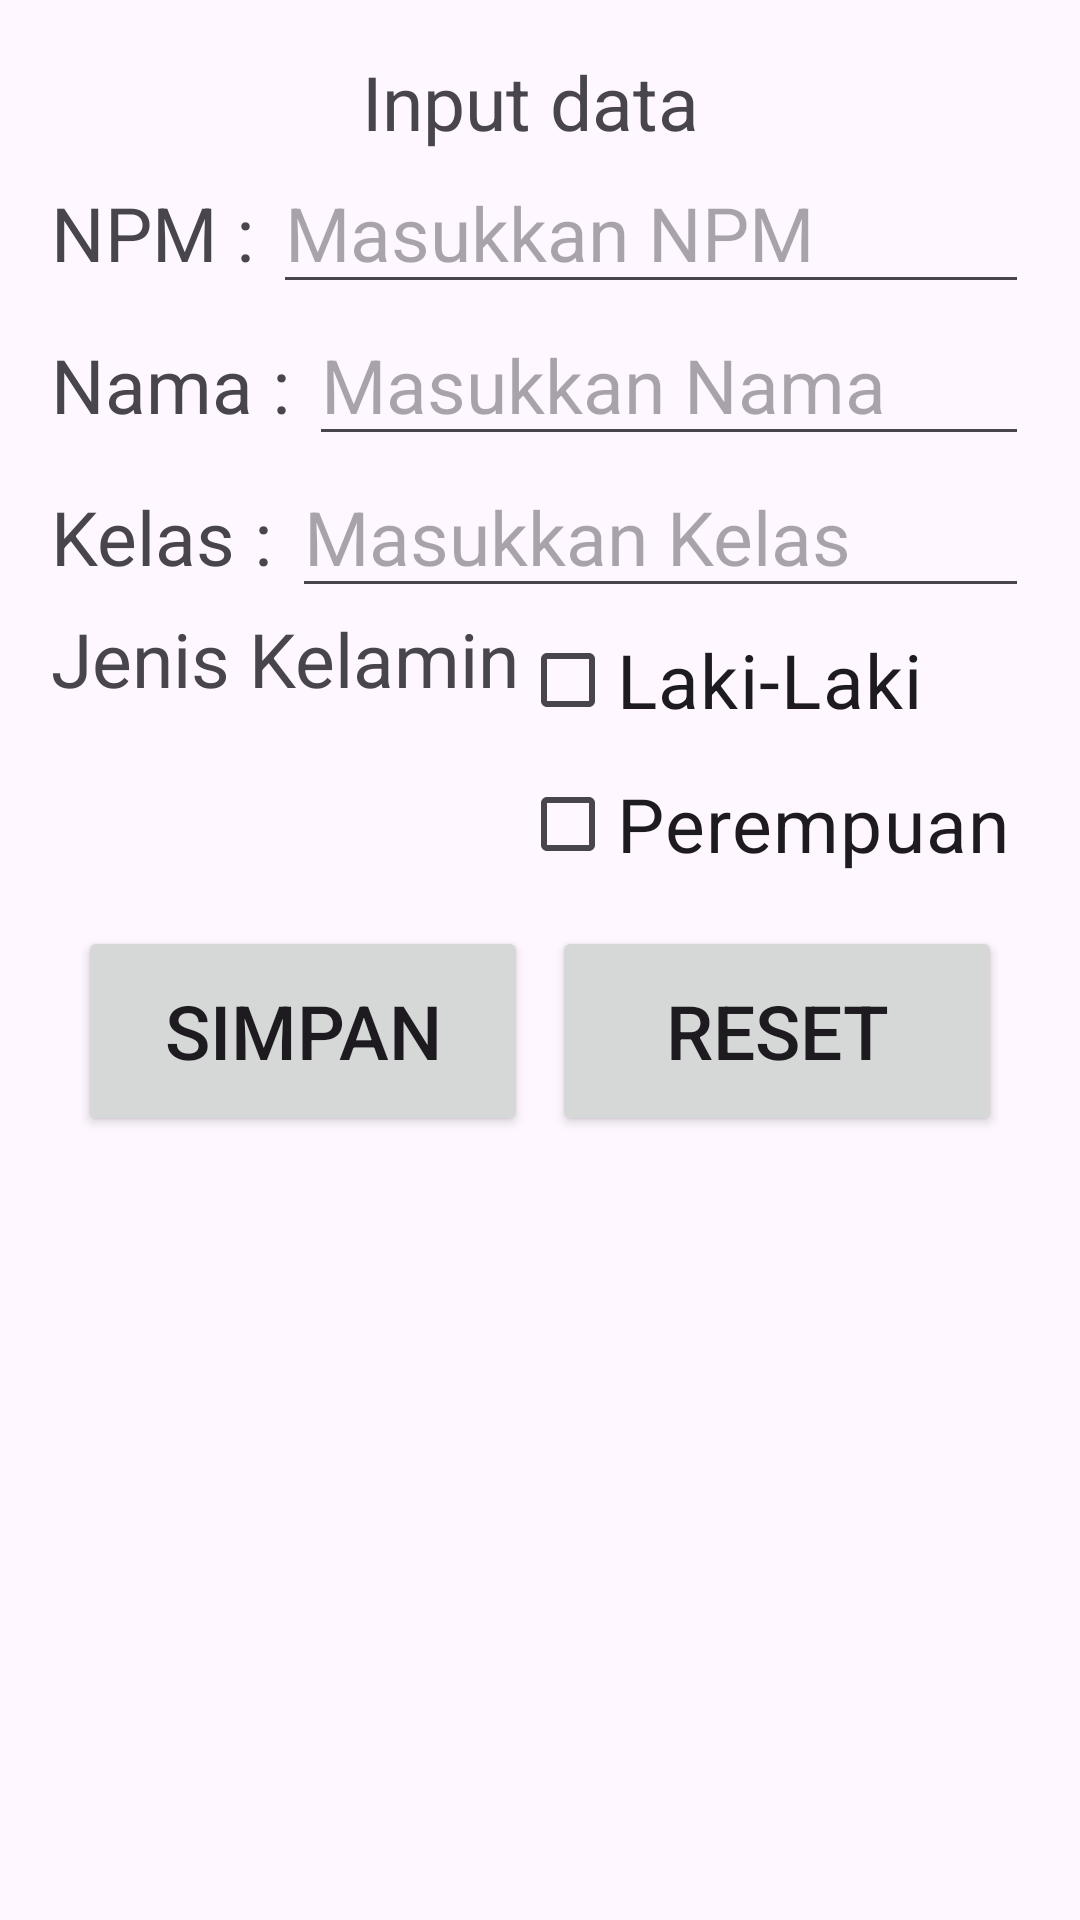

Reconstruct the res/layout file that produces this screen, plus the resources it refers to.
<!-- AndroidManifest.xml: application theme Theme.LatihanQuiz -->
<!-- res/layout/activity_form.xml -->
<?xml version="1.0" encoding="utf-8"?>
<LinearLayout xmlns:android="http://schemas.android.com/apk/res/android"
    xmlns:app="http://schemas.android.com/apk/res-auto"
    xmlns:tools="http://schemas.android.com/tools"
    android:id="@+id/main"
    android:layout_width="match_parent"
    android:layout_height="match_parent"
    tools:context=".form"
    android:orientation="vertical"
    android:padding="17dp">

    <TextView
        android:layout_width="match_parent"
        android:layout_height="wrap_content"
        android:text="Input data "
        android:gravity="center"
        android:textSize="25dp"/>

    <LinearLayout
        android:layout_width="match_parent"
        android:layout_height="wrap_content"
        android:orientation="horizontal">

        <TextView
            android:layout_width="wrap_content"
            android:layout_height="wrap_content"
            android:text="NPM : "
            android:textSize="25dp"/>

        <EditText
            android:layout_width="match_parent"
            android:layout_height="wrap_content"
            android:hint="Masukkan NPM"
            android:textSize="25dp"
            android:id="@+id/npm"/>

    </LinearLayout>

    <LinearLayout
        android:layout_width="match_parent"
        android:layout_height="wrap_content"
        android:orientation="horizontal">

        <TextView
            android:layout_width="wrap_content"
            android:layout_height="wrap_content"
            android:text="Nama : "
            android:textSize="25dp"/>

        <EditText
            android:layout_width="match_parent"
            android:layout_height="wrap_content"
            android:hint="Masukkan Nama"
            android:textSize="25dp"
            android:id="@+id/nama"/>

    </LinearLayout>

    <LinearLayout
        android:layout_width="match_parent"
        android:layout_height="wrap_content"
        android:orientation="horizontal">

        <TextView
            android:layout_width="wrap_content"
            android:layout_height="wrap_content"
            android:text="Kelas : "
            android:textSize="25dp"/>

        <EditText
            android:layout_width="match_parent"
            android:layout_height="wrap_content"
            android:hint="Masukkan Kelas"
            android:textSize="25dp"
            android:id="@+id/kelas"/>

    </LinearLayout>

    <LinearLayout
        android:layout_width="match_parent"
        android:layout_height="wrap_content"
        android:orientation="horizontal">

        <TextView
            android:layout_width="wrap_content"
            android:layout_height="wrap_content"
            android:text="Jenis Kelamin"
            android:textSize="25dp"/>

        <LinearLayout
            android:layout_width="wrap_content"
            android:layout_height="wrap_content"
            android:orientation="vertical">

            <CheckBox
                android:layout_width="wrap_content"
                android:layout_height="wrap_content"
                android:text="Laki-Laki"
                android:textSize="25dp"
                android:id="@+id/laki"/>

            <CheckBox
                android:layout_width="wrap_content"
                android:layout_height="wrap_content"
                android:text="Perempuan"
                android:textSize="25dp"
                android:id="@+id/perempuan"/>

        </LinearLayout>
    </LinearLayout>

    <LinearLayout
        android:layout_width="match_parent"
        android:layout_height="wrap_content"
        android:orientation="horizontal"
        android:gravity="center"
        android:layout_marginTop="10dp">

        <Button
            android:layout_width="150dp"
            android:layout_height="70dp"
            android:text="Simpan"
            android:textSize="25dp"
            android:id="@+id/simpan"
            android:layout_marginEnd="8dp"/>

        <Button
            android:layout_width="150dp"
            android:layout_height="70dp"
            android:text="Reset"
            android:textSize="25dp"
            android:id="@+id/reset"/>
    </LinearLayout>
</LinearLayout>
<!-- resources referenced by this layout -->
<resources>
  <style name="Theme.LatihanQuiz" parent="Base.Theme.LatihanQuiz" />
  <style name="Base.Theme.LatihanQuiz" parent="Theme.Material3.DayNight.NoActionBar">
          
          
      </style>
</resources>
